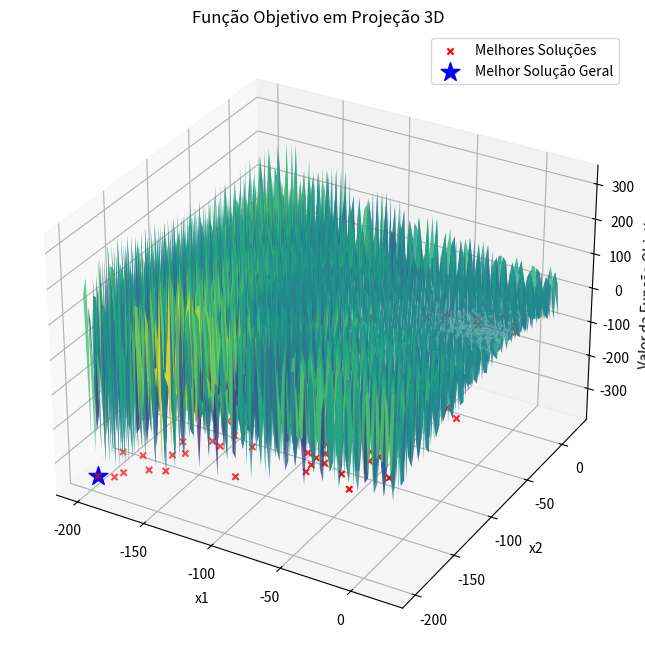

The script that saved this image:
import numpy as np
import matplotlib.pyplot as plt
from mpl_toolkits.mplot3d import Axes3D

def objective_function(x1, x2):
    termo1 = -(x2 + 47) * np.sin(np.abs(x1/2 + (x2 + 47)))
    termo2 = -x1 * np.sin(np.abs(x1 - (x2 + 47)))
    return termo1 + termo2

def is_valid(x1, x2, xl, xu):
    return xl <= x1 <= xu and xl <= x2 <= xu

def random_search(Nmax, xl, xu):
    x1_best, x2_best = np.random.uniform(low=xl, high=xu, size=2)
    fbest = objective_function(x1_best, x2_best)
    sigma = find_optimal_sigma([x1_best, x2_best], xl, xu)
    
    for i in range(Nmax):
        n = np.random.normal(0, sigma, size=2)
        x1_cand, x2_cand = x1_best + n[0], x2_best + n[1]
        
        if is_valid(x1_cand, x2_cand, xl, xu):
            fcand = objective_function(x1_cand, x2_cand)
            
            if fcand < fbest:
                x1_best, x2_best = x1_cand, x2_cand
                fbest = fcand
    
    return [x1_best, x2_best], fbest, sigma

def find_optimal_sigma(x, xl, xu):
    sigma_values = np.linspace(0.01, 1.0, 100)
    best_value = float('inf')
    best_sigma = sigma_values[0]  # Defina um valor padrão
    
    for sigma in sigma_values:
        n = np.random.normal(0, sigma, size=2)
        x1_cand, x2_cand = x[0] + n[0], x[1] + n[1]
        
        if is_valid(x1_cand, x2_cand, xl, xu):
            fcand = objective_function(x1_cand, x2_cand)
            
            if fcand < best_value:
                best_value = fcand
                best_sigma = sigma
    
    return best_sigma

# Executar 100 rodadas do algoritmo
num_rounds = 100
Nmax_per_round = 1000
xl = -200
xu = 20

best_solutions = []
best_values = []
best_sigmas = []

for _ in range(num_rounds):
    best_solution, best_value, best_sigma = random_search(Nmax_per_round, xl, xu)
    best_solutions.append(best_solution)
    best_values.append(best_value)
    best_sigmas.append(best_sigma)

# Encontrar a melhor solução entre todas as rodadas
index_of_best_solution = np.argmin(best_values)
overall_best_solution = best_solutions[index_of_best_solution]
overall_best_value = best_values[index_of_best_solution]
min_value_optimal_solution = min(best_sigmas)
print("Menor valor que encontra a solução ótima:", min_value_optimal_solution)

# Criar um gráfico 3D para visualizar a função e as melhores soluções
x1_range = np.linspace(xl, xu, 100)
x2_range = np.linspace(xl, xu, 100)
x1_mesh, x2_mesh = np.meshgrid(x1_range, x2_range)
f_values = objective_function(x1_mesh, x2_mesh)

fig = plt.figure(figsize=(12, 8))
ax = fig.add_subplot(111, projection='3d')
ax.plot_surface(x1_mesh, x2_mesh, f_values, cmap='viridis', alpha=0.8)
ax.set_xlabel('x1')
ax.set_ylabel('x2')
ax.set_zlabel('Valor da Função Objetivo')
ax.set_title('Função Objetivo em Projeção 3D')

best_solutions = np.array(best_solutions)
ax.scatter(best_solutions[:, 0], best_solutions[:, 1], best_values, c='red', marker='x', label='Melhores Soluções')

ax.scatter(overall_best_solution[0], overall_best_solution[1], overall_best_value, c='blue', marker='*', s=200, label='Melhor Solução Geral')
ax.legend()

plt.show()
